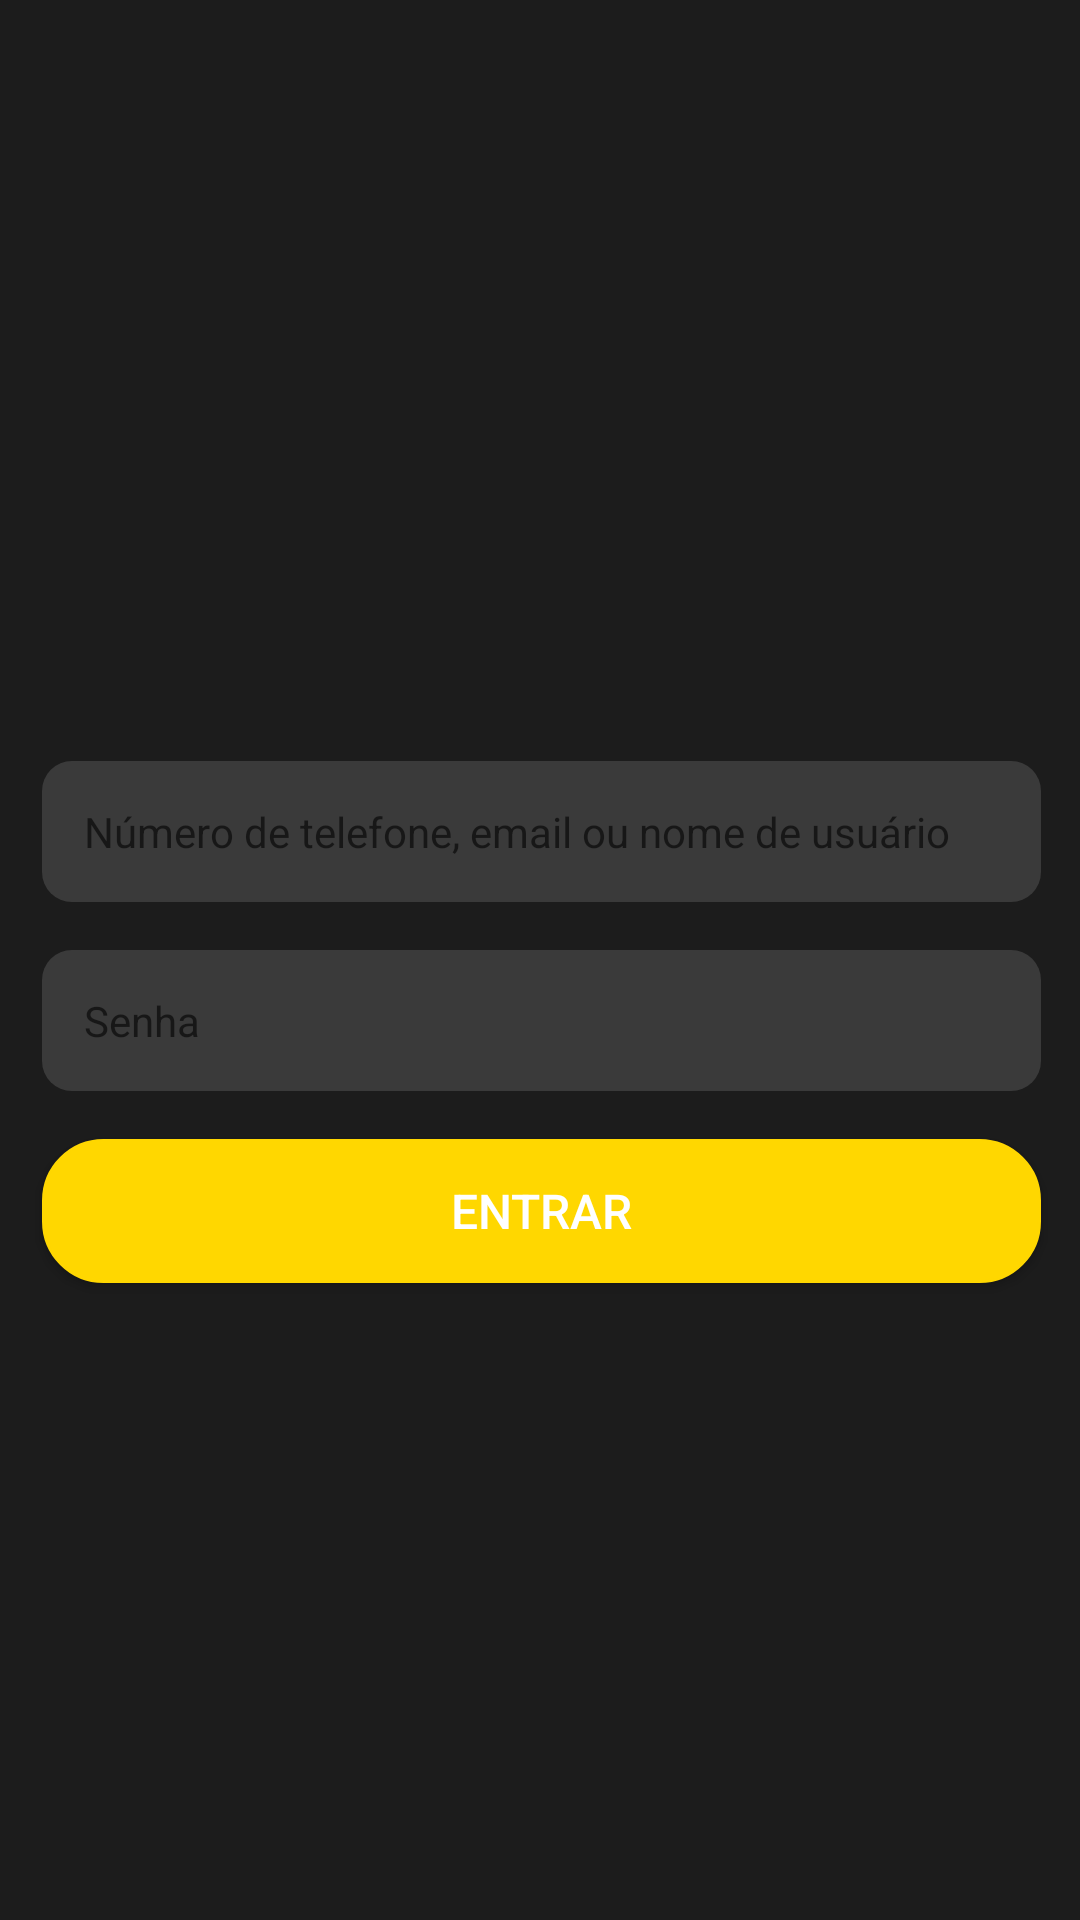

This screen was rendered from an Android layout file. Write that file and the resources it references.
<!-- AndroidManifest.xml: application theme Theme.Instagram -->
<!-- res/layout/activity_login.xml -->
<?xml version="1.0" encoding="utf-8"?>
<androidx.constraintlayout.widget.ConstraintLayout xmlns:android="http://schemas.android.com/apk/res/android"
    xmlns:app="http://schemas.android.com/apk/res-auto"
    xmlns:tools="http://schemas.android.com/tools"
    android:id="@+id/ConstraintLayout"
    android:layout_width="match_parent"
    android:layout_height="match_parent"
    android:background="@drawable/background_degrade"
    tools:context=".activity.LoginActivity" >

    <androidx.constraintlayout.widget.ConstraintLayout
        android:id="@+id/constraintLayoutTwo"
        android:layout_width="381dp"
        android:layout_height="677dp"
        android:layout_marginStart="2dp"
        android:layout_marginTop="2dp"
        android:layout_marginEnd="2dp"
        app:layout_constraintBottom_toTopOf="@+id/constraintLayout"
        app:layout_constraintEnd_toEndOf="parent"
        app:layout_constraintStart_toStartOf="parent"
        app:layout_constraintTop_toTopOf="parent">

        <ImageView
            android:id="@+id/imgInstagram"
            android:layout_width="200dp"
            android:layout_height="60dp"
            android:layout_marginStart="90dp"
            android:layout_marginEnd="90dp"
            android:layout_marginBottom="8dp"
            app:layout_constraintBottom_toTopOf="@+id/edtLoginEmail"
            app:layout_constraintEnd_toEndOf="parent"
            app:layout_constraintStart_toStartOf="parent"
            app:layout_constraintTop_toTopOf="parent"
            app:layout_constraintVertical_chainStyle="packed"
            app:srcCompat="@drawable/logo" />

        <EditText
            android:id="@+id/edtLoginEmail"
            android:layout_width="0dp"
            android:layout_height="wrap_content"
            android:layout_marginStart="24dp"
            android:layout_marginTop="16dp"
            android:layout_marginEnd="24dp"
            android:layout_marginBottom="8dp"
            android:background="@drawable/background_txt_box"
            android:hint="@string/prompt_email"
            android:inputType="textEmailAddress"
            android:padding="14dp"
            android:textSize="14sp"
            app:layout_constraintBottom_toTopOf="@+id/edtLoginPassword"
            app:layout_constraintEnd_toEndOf="parent"
            app:layout_constraintStart_toStartOf="parent"
            app:layout_constraintTop_toBottomOf="@+id/imgInstagram" />

        <EditText
            android:id="@+id/edtLoginPassword"
            android:layout_width="0dp"
            android:layout_height="wrap_content"
            android:layout_marginStart="24dp"
            android:layout_marginTop="8dp"
            android:layout_marginEnd="24dp"
            android:layout_marginBottom="8dp"
            android:background="@drawable/background_txt_box"
            android:ems="10"
            android:hint="@string/prompt_password"
            android:inputType="textUri|text|textPassword"
            android:padding="14dp"
            android:textSize="14sp"
            app:layout_constraintBottom_toTopOf="@+id/btnEnter"
            app:layout_constraintEnd_toEndOf="parent"
            app:layout_constraintStart_toStartOf="parent"
            app:layout_constraintTop_toBottomOf="@+id/edtLoginEmail" />

        <Button
            android:id="@+id/btnEnter"
            android:layout_width="0dp"
            android:layout_height="wrap_content"
            android:layout_marginStart="24dp"
            android:layout_marginTop="8dp"
            android:layout_marginEnd="24dp"
            android:layout_marginBottom="16dp"
            android:background="@drawable/background_btn_register"
            android:text="Entrar"
            android:textColor="@color/white"
            android:textSize="16sp"
            app:layout_constraintBottom_toTopOf="@+id/progressLogin"
            app:layout_constraintEnd_toEndOf="parent"
            app:layout_constraintStart_toStartOf="parent"
            app:layout_constraintTop_toBottomOf="@+id/edtLoginPassword" />

        <ProgressBar
            android:id="@+id/progressLogin"
            style="?android:attr/progressBarStyle"
            android:layout_width="wrap_content"
            android:layout_height="wrap_content"
            android:layout_marginStart="24dp"
            android:layout_marginTop="8dp"
            android:layout_marginEnd="24dp"
            android:visibility="gone"
            app:layout_constraintBottom_toBottomOf="parent"
            app:layout_constraintEnd_toEndOf="parent"
            app:layout_constraintStart_toStartOf="parent"
            app:layout_constraintTop_toBottomOf="@+id/btnEnter" />

    </androidx.constraintlayout.widget.ConstraintLayout>

    <androidx.constraintlayout.widget.ConstraintLayout
        android:id="@+id/constraintLayout"
        android:layout_width="wrap_content"
        android:layout_height="wrap_content"
        android:layout_marginStart="16dp"
        android:layout_marginTop="8dp"
        android:layout_marginEnd="16dp"
        app:layout_constraintBottom_toBottomOf="parent"
        app:layout_constraintEnd_toEndOf="parent"
        app:layout_constraintStart_toStartOf="parent"
        app:layout_constraintTop_toBottomOf="@+id/constraintLayoutTwo">

        <LinearLayout
            android:layout_width="match_parent"
            android:layout_height="match_parent"
            android:orientation="vertical">

            <TextView
                android:id="@+id/txtRegister"
                android:layout_width="match_parent"
                android:layout_height="wrap_content"
                android:onClick="screenRegister"
                android:text="Não tem uma conta? Cadastre-se"
                android:textColor="@color/white"
                android:textSize="16sp"
                android:textStyle="bold" />
        </LinearLayout>
    </androidx.constraintlayout.widget.ConstraintLayout>
</androidx.constraintlayout.widget.ConstraintLayout>
<!-- resources referenced by this layout -->
<resources>
  <color name="white">#FFFFFFFF</color>
  <!-- drawable background_btn_register (drawable) -->
  <?xml version="1.0" encoding="utf-8"?>
  <shape xmlns:android="http://schemas.android.com/apk/res/android"
      android:shape="rectangle"
      >
      <solid android:color="#FFFFD700"></solid>
  
      <corners android:radius="20dp"></corners>
  
      <stroke android:width="1dp" android:color="@color/ButtonRegister"></stroke>
  
  </shape>
  <!-- drawable background_degrade (drawable) -->
  <?xml version="1.0" encoding="utf-8"?>
  <shape xmlns:android="http://schemas.android.com/apk/res/android"
      android:shape="rectangle">
  
      <gradient
          android:startColor="#1C1C1C"
          android:endColor="#1C1C1C"
          android:angle="135"
          >
      </gradient>
  
  </shape>
  <!-- drawable background_txt_box (drawable) -->
  <?xml version="1.0" encoding="utf-8"?>
  <shape
      xmlns:android="http://schemas.android.com/apk/res/android"
      android:shape="rectangle">
  
      <solid android:color="#22FFFFFF">
      </solid>
  
      <corners android:radius="10dp">
  
      </corners>
  </shape>
  <string name="prompt_email">Número de telefone, email ou nome de usuário</string>
  <string name="prompt_password">Senha</string>
  <style name="Theme.Instagram" parent="Theme.MaterialComponents.Light.NoActionBar">
  
          
  
          <item name="colorPrimary">@color/ButtonRegister</item>
          <item name="colorPrimaryVariant">@color/black</item>
          <item name="colorOnPrimary">@color/white</item>
          <item name="color">@color/red</item>
          <item name="colorButtonNormal">@color/BlueFace</item>
          <item name="actionButtonStyle">@color/ButtonRegister</item>
  
          
  
          <item name="colorSecondary">@color/teal_200</item>
          <item name="colorSecondaryVariant">@color/teal_700</item>
          <item name="colorOnSecondary">@color/black</item>
  
          
  
          <item name="android:statusBarColor" tools:targetApi="l">?attr/colorPrimaryVariant</item>
  
          
      </style>
  <color name="ButtonRegister">#FFD700</color>
  <color name="black">#FF000000</color>
  <color name="red">#F44336</color>
  <color name="BlueFace">#3B5998</color>
  <color name="teal_200">#FF03DAC5</color>
  <color name="teal_700">#FF018786</color>
</resources>
